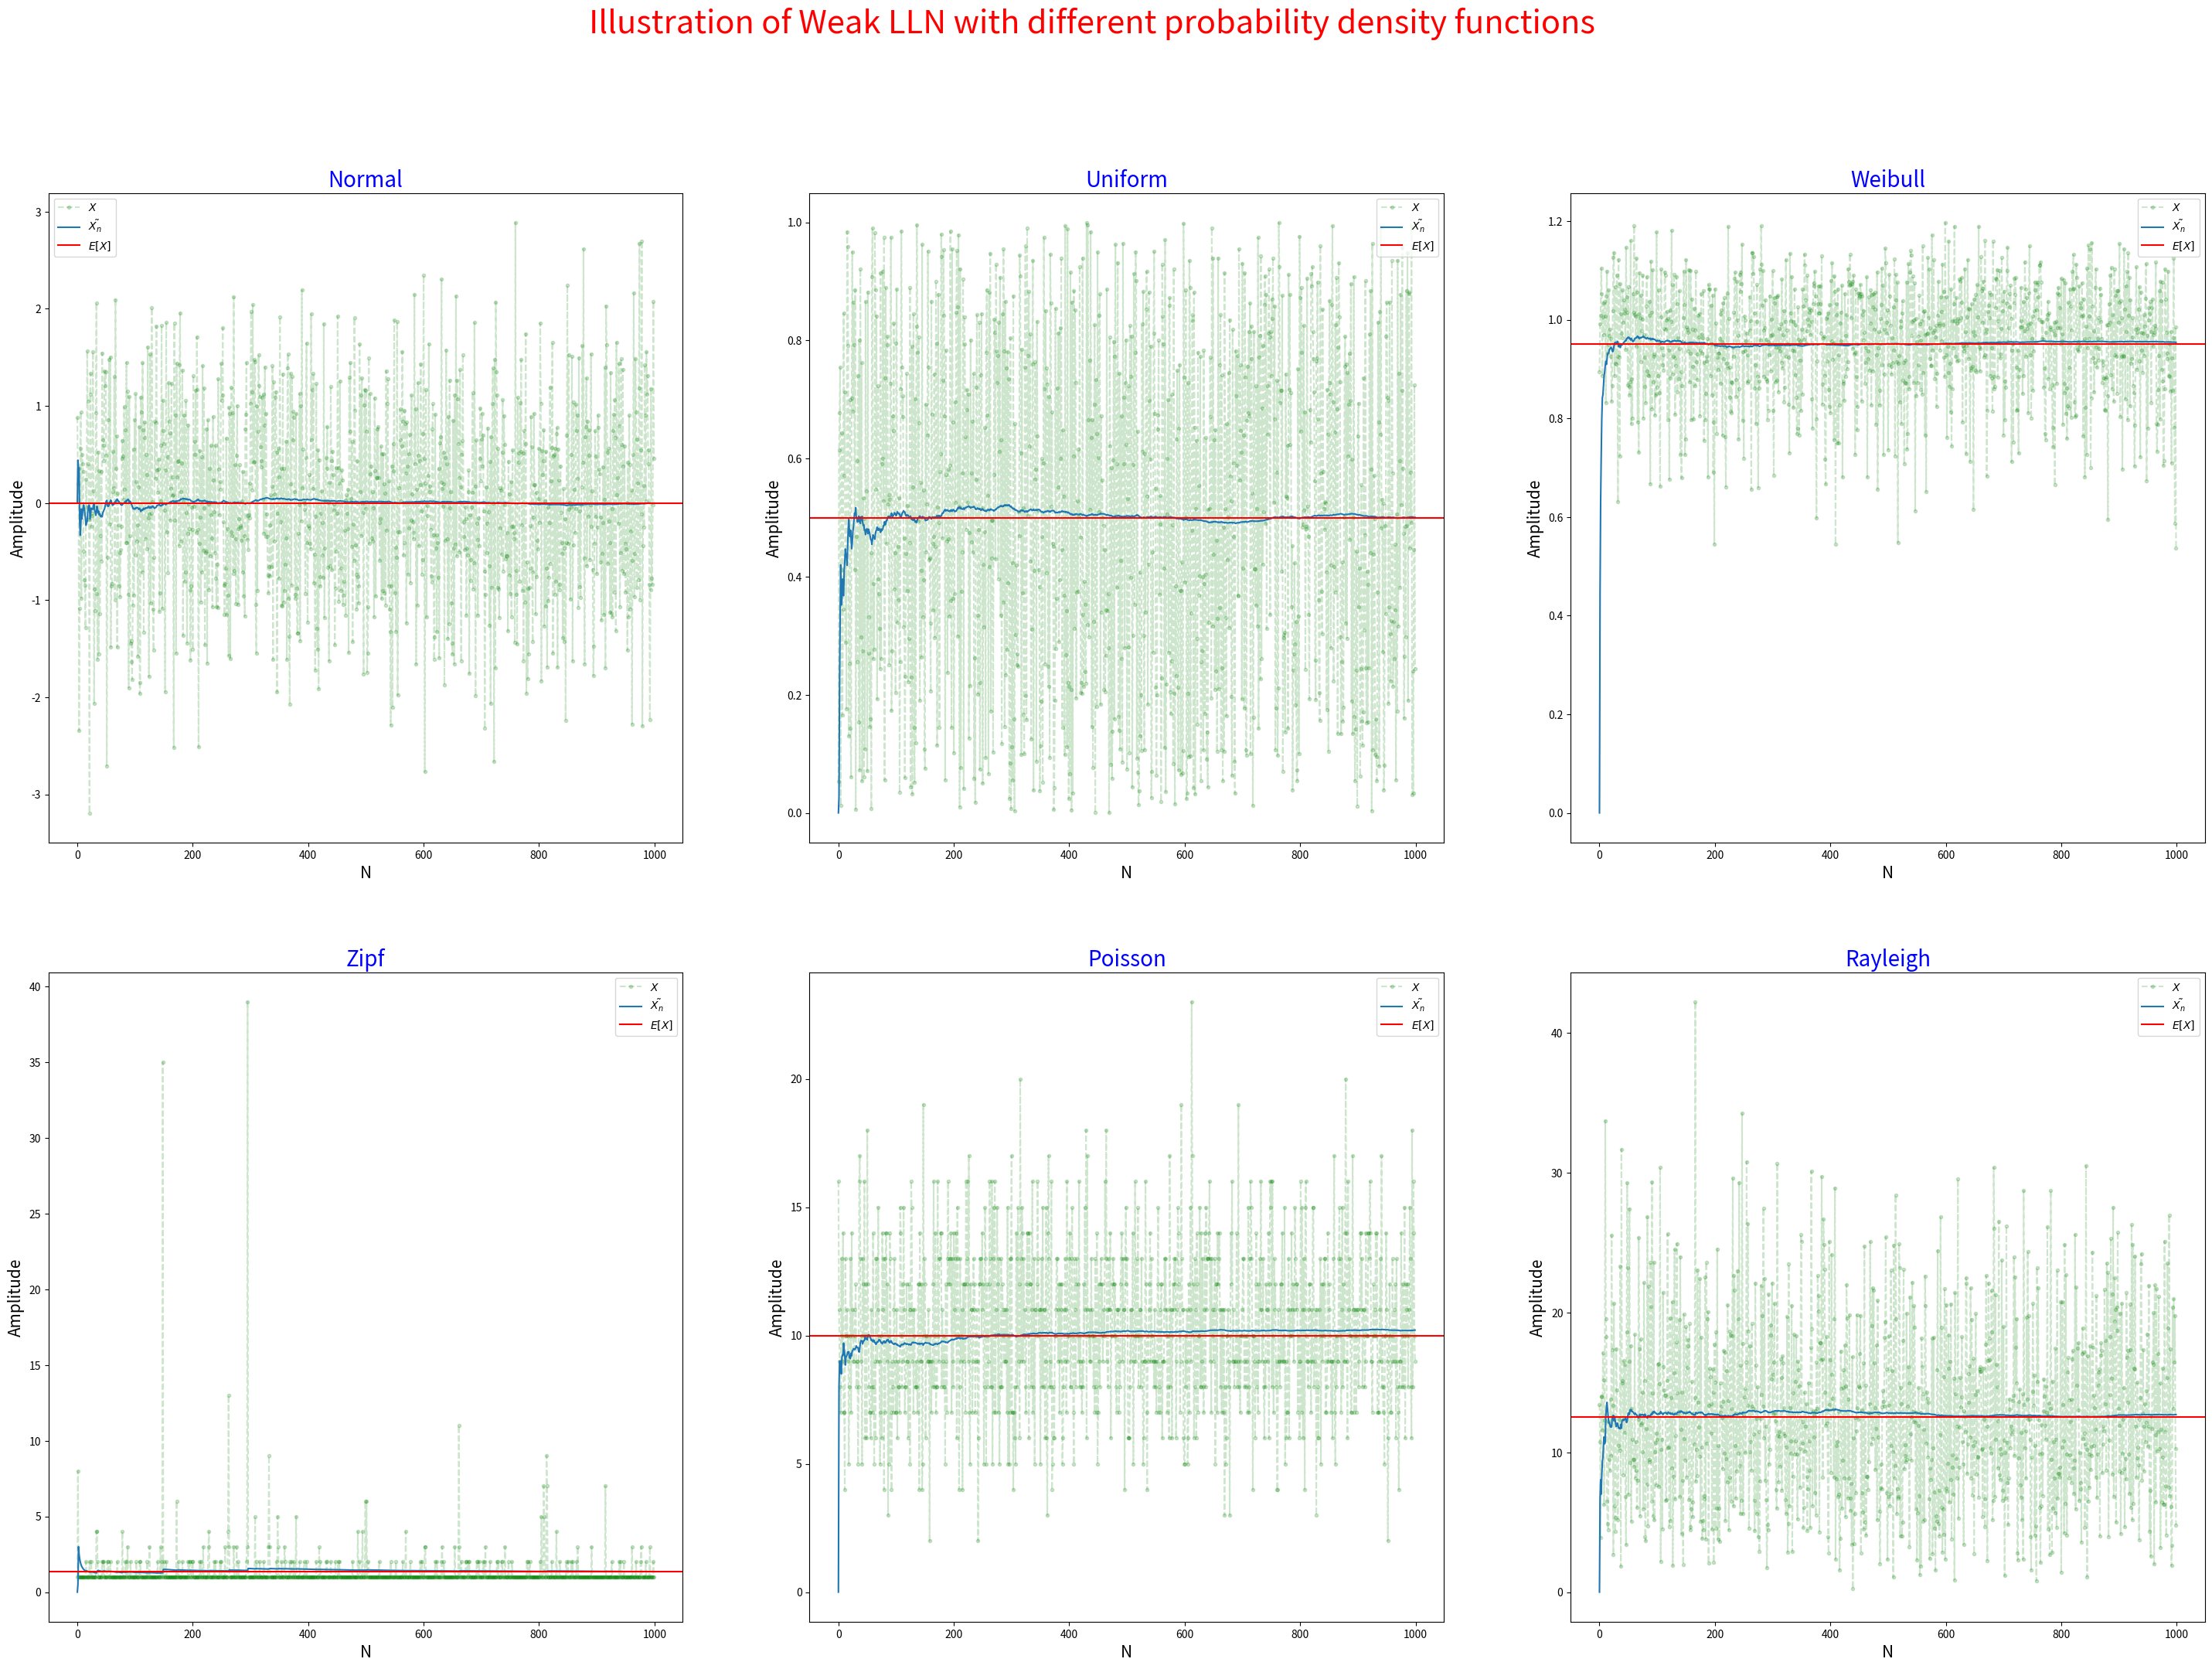

Here is the Python script that generated this plot:
#!/usr/bin/env python
# coding: utf-8

# In[1]:


import numpy as np
import matplotlib.pyplot as plt
from scipy.special import gamma, zeta

np.random.seed(20)


# In[2]:


def generate_RV(N=100, distype='Normal'):
    '''
    This function generates random variables of desired shape and distribuition
    INPUTS
        N indicates size
        distype indicates distribution type
    OUTPUT
        array of RVs
        theoritical mean
    '''
    if distype == 'Normal':
        return np.random.normal(size=(N, )), 0
    elif distype == 'Uniform':
        return np.random.uniform(size=(N, )), 0.5
    elif distype == 'Weibull':
        a=10
        return np.random.weibull(a, size=(N, )), gamma(1+1/a)
    elif distype == 'Zipf':
        a = 3
        return np.random.zipf(a, size=(N, )), zeta(a-1)/zeta(a)
    elif distype == "Poisson":
        lamda = 10
        return np.random.poisson(lam=lamda, size=((N, ))), lamda
    elif distype == "Rayleigh":
        sigma = 10
        return np.random.rayleigh(scale=sigma, size=((N, ))), sigma*np.sqrt(np.pi/2)


# In[11]:


def simulate(N=100):
    '''
    This function simulates sum of random variables and convergence to theoritical mean
    INPUTS
        N indicates size
    OUTPUT
        Renders and saves plot
    '''
    dist = ['Normal', 'Uniform', 'Weibull', 'Zipf', 'Poisson', 'Rayleigh']
    plt.figure(figsize=(36, 24))
    plt.suptitle('Illustration of Weak LLN with different probability density functions', fontsize=30, color="red")
    for i, d in enumerate(dist):
        
        arr, mu = generate_RV(N=N, distype=d)
        cum_arr = np.array([np.sum(arr[:idx]/(idx+1)) for idx in range(len(arr))])
        
        plt.subplot(2, 3, (1+i))
        plt.plot(arr, 'g.--', label=r'$X$', alpha=0.2)
        plt.plot(cum_arr, label=r'$\tilde{X_n}$')
        plt.axhline(mu, label=r'$E[X]$', color='red')
        plt.legend()
        plt.title(d, fontsize=20, color="blue")
        plt.ylabel('Amplitude', fontsize=15)
        plt.xlabel('N', fontsize=15)
    
    plt.savefig('simulation.jpeg')
    plt.show()

simulate(N=1000)

